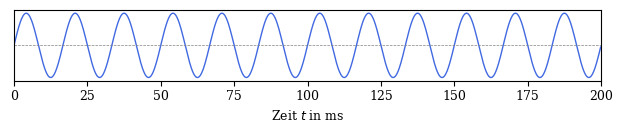

Python code for this plot: (Note: this script raises an exception after producing the figure.)
# Abbildung 6.4: schematisches Netzbrummen bei 60 Hz
import numpy as np
import matplotlib.pyplot as plt

plt.rcParams.update({"font.size": 9, "font.family": "serif"})
fs = 360
t = np.arange(0, 0.2, 1 / (20 * fs))
fig, ax = plt.subplots(figsize=(6.3, 1.4))
ax.plot(1000 * t, np.sin(2 * np.pi * 60 * t), color="royalblue", lw=1.0)
ax.axhline(0, color="gray", lw=0.5, ls="--")
ax.set_xlim(0, 200)
ax.set_yticks([])
ax.set_xlabel("Zeit $t$ in ms")
fig.tight_layout()
fig.savefig("../abbildungen/abb6_1d_netz.pdf")
plt.show()
